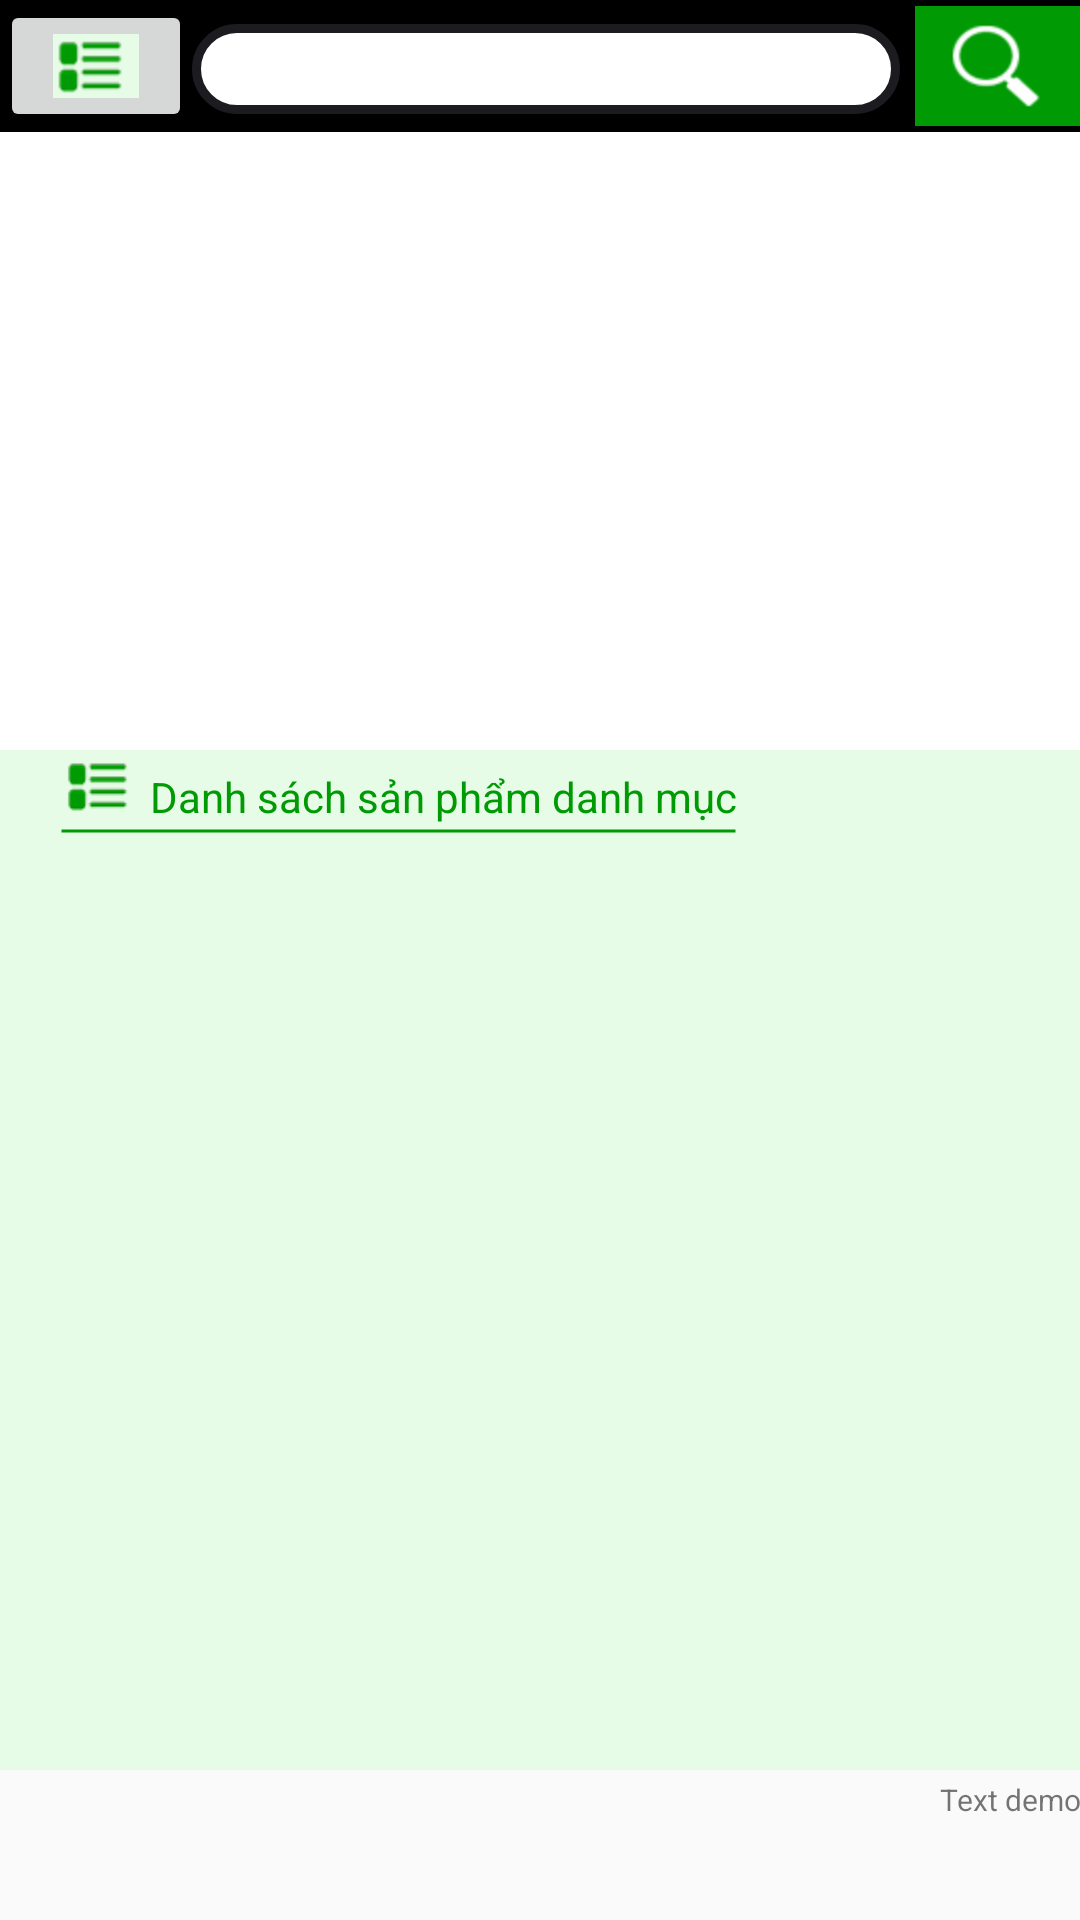

Reconstruct the res/layout file that produces this screen, plus the resources it refers to.
<!-- AndroidManifest.xml: application theme AppTheme -->
<!-- res/layout/activity_list_product.xml -->
<RelativeLayout xmlns:android="http://schemas.android.com/apk/res/android"
    xmlns:tools="http://schemas.android.com/tools"
    android:layout_width="match_parent"
    android:layout_height="match_parent"
    tools:context="com.example.thitruong.MainActivity" >

    <LinearLayout
        android:id="@+id/linearLayoutSummary"
        android:layout_width="fill_parent"
        android:layout_height="wrap_content"
        android:layout_alignParentLeft="false"
        android:layout_alignParentRight="false"
        android:layout_alignParentTop="false"
        android:orientation="vertical" >

        <LinearLayout
            android:id="@+id/linearLayoutTop"
            android:layout_width="fill_parent"
            android:layout_height="match_parent"
            android:background="#000000"
            android:orientation="horizontal" >

            <ImageButton
                android:id="@+id/btnMenu"
                android:layout_width="64dp"
                android:layout_height="44dp"
                android:layout_margin="0dp"
                android:src="@drawable/menu" />

            <EditText
                android:id="@+id/txtSearch"
                android:layout_width="fill_parent"
                android:layout_height="30dp"
                android:layout_marginRight="5dp"
                android:layout_marginTop="8dp"
                android:layout_weight="0.67"
                android:background="@drawable/corner"
                android:ems="10"
                android:radius="25dp" />

            <ImageButton
                android:id="@+id/btnSearch"
                android:layout_width="55dp"
                android:layout_height="44dp"
                android:focusable="false"
                android:src="@drawable/icon_search" />
        </LinearLayout>

        <FrameLayout
            android:layout_width="fill_parent"
            android:layout_height="206dp"
            android:background="#FFFFFFFF" >

            <LinearLayout
                android:id="@+id/chart_container"
                android:layout_width="wrap_content"
                android:layout_height="wrap_content"
                android:orientation="vertical" >
            </LinearLayout>
        </FrameLayout>

        <LinearLayout
            android:id="@+id/LayoutCategory"
            android:layout_width="fill_parent"
            android:layout_height="340dp"
            android:layout_weight="17.60"
            android:background="#e6fce6"
            android:orientation="vertical" >

            <FrameLayout
                android:layout_width="wrap_content"
                android:layout_height="30dp"
                android:layout_marginLeft="20dp"
                android:layout_weight="0"
                android:background="@drawable/bottom" >

                <TextView
                    android:id="@+id/txtKey"
                    android:layout_width="wrap_content"
                    android:layout_height="wrap_content"
                    android:layout_marginLeft="30dp"
                    android:layout_marginTop="6dp"
                    android:text="Danh sách sản phẩm danh mục"
                    android:textColor="#009b04" />

                <ImageView
                    android:id="@+id/imageView1"
                    android:layout_width="wrap_content"
                    android:layout_height="20dp"
                    android:layout_marginLeft="0dp"
                    android:layout_marginTop="2dp"
                    android:src="@drawable/menu" />
            </FrameLayout>

            <LinearLayout
                android:layout_width="match_parent"
                android:layout_height="wrap_content"
                android:layout_marginLeft="18dp"
                android:layout_marginRight="18dp"
                android:layout_weight="0.55"
                android:orientation="horizontal" >

                <GridView
                    android:id="@+id/gridview"
                    android:layout_width="match_parent"
                    android:layout_height="200dp"
                    android:columnWidth="90dp"
                    android:gravity="center"
                    android:horizontalSpacing="10dp"
                    android:numColumns="3"
                    android:stretchMode="columnWidth"
                    android:verticalSpacing="10dp" />
            </LinearLayout>
        </LinearLayout>

        <TextView
            android:id="@+id/txtText"
            android:layout_width="match_parent"
            android:layout_height="wrap_content"
            android:layout_marginTop="3dp"
            android:gravity="right"
            android:text="Text demo"
            android:textSize="10sp" />
    </LinearLayout>

</RelativeLayout>
<!-- resources referenced by this layout -->
<resources>
  <!-- drawable bottom (drawable-hdpi) -->
  <layer-list xmlns:android="http://schemas.android.com/apk/res/android" >
  
     <item android:bottom="-24dp"> 
        <shape 
          android:shape="line">
              <stroke android:width="1dp" android:color="#009b04" />
              <solid android:color="#009b04" />
          </shape>
     </item>
  
  </layer-list>
  <!-- drawable corner (drawable-hdpi) -->
  <?xml version="1.0" encoding="utf-8"?>
  
  <shape xmlns:android="http://schemas.android.com/apk/res/android"
      android:shape="rectangle" >
  
      
      <solid android:color="#a9c5ac" >
      </solid>
  
      
      <stroke
          android:width="3dp"
          android:color="#1c1b20" >
      </stroke>
  
      <gradient
          android:angle="45"
          android:endColor="#FFFFFFFF"
          android:startColor="#FFFFFFFF" />
      
      <padding
          android:bottom="2dp"
          android:left="2dp"
          android:right="2dp"
          android:top="2dp" >
      </padding>
  
      
      <corners android:radius="30dp" >
      </corners>
  
  </shape>
  <!-- drawable icon_search: png bitmap (drawable-hdpi, 4515 bytes) -->
  <!-- drawable menu: png bitmap (drawable-hdpi, 3736 bytes) -->
  <style name="AppTheme" parent="AppBaseTheme">
          
      </style>
  <style name="AppBaseTheme" parent="Theme.AppCompat.Light">
          
      </style>
</resources>
